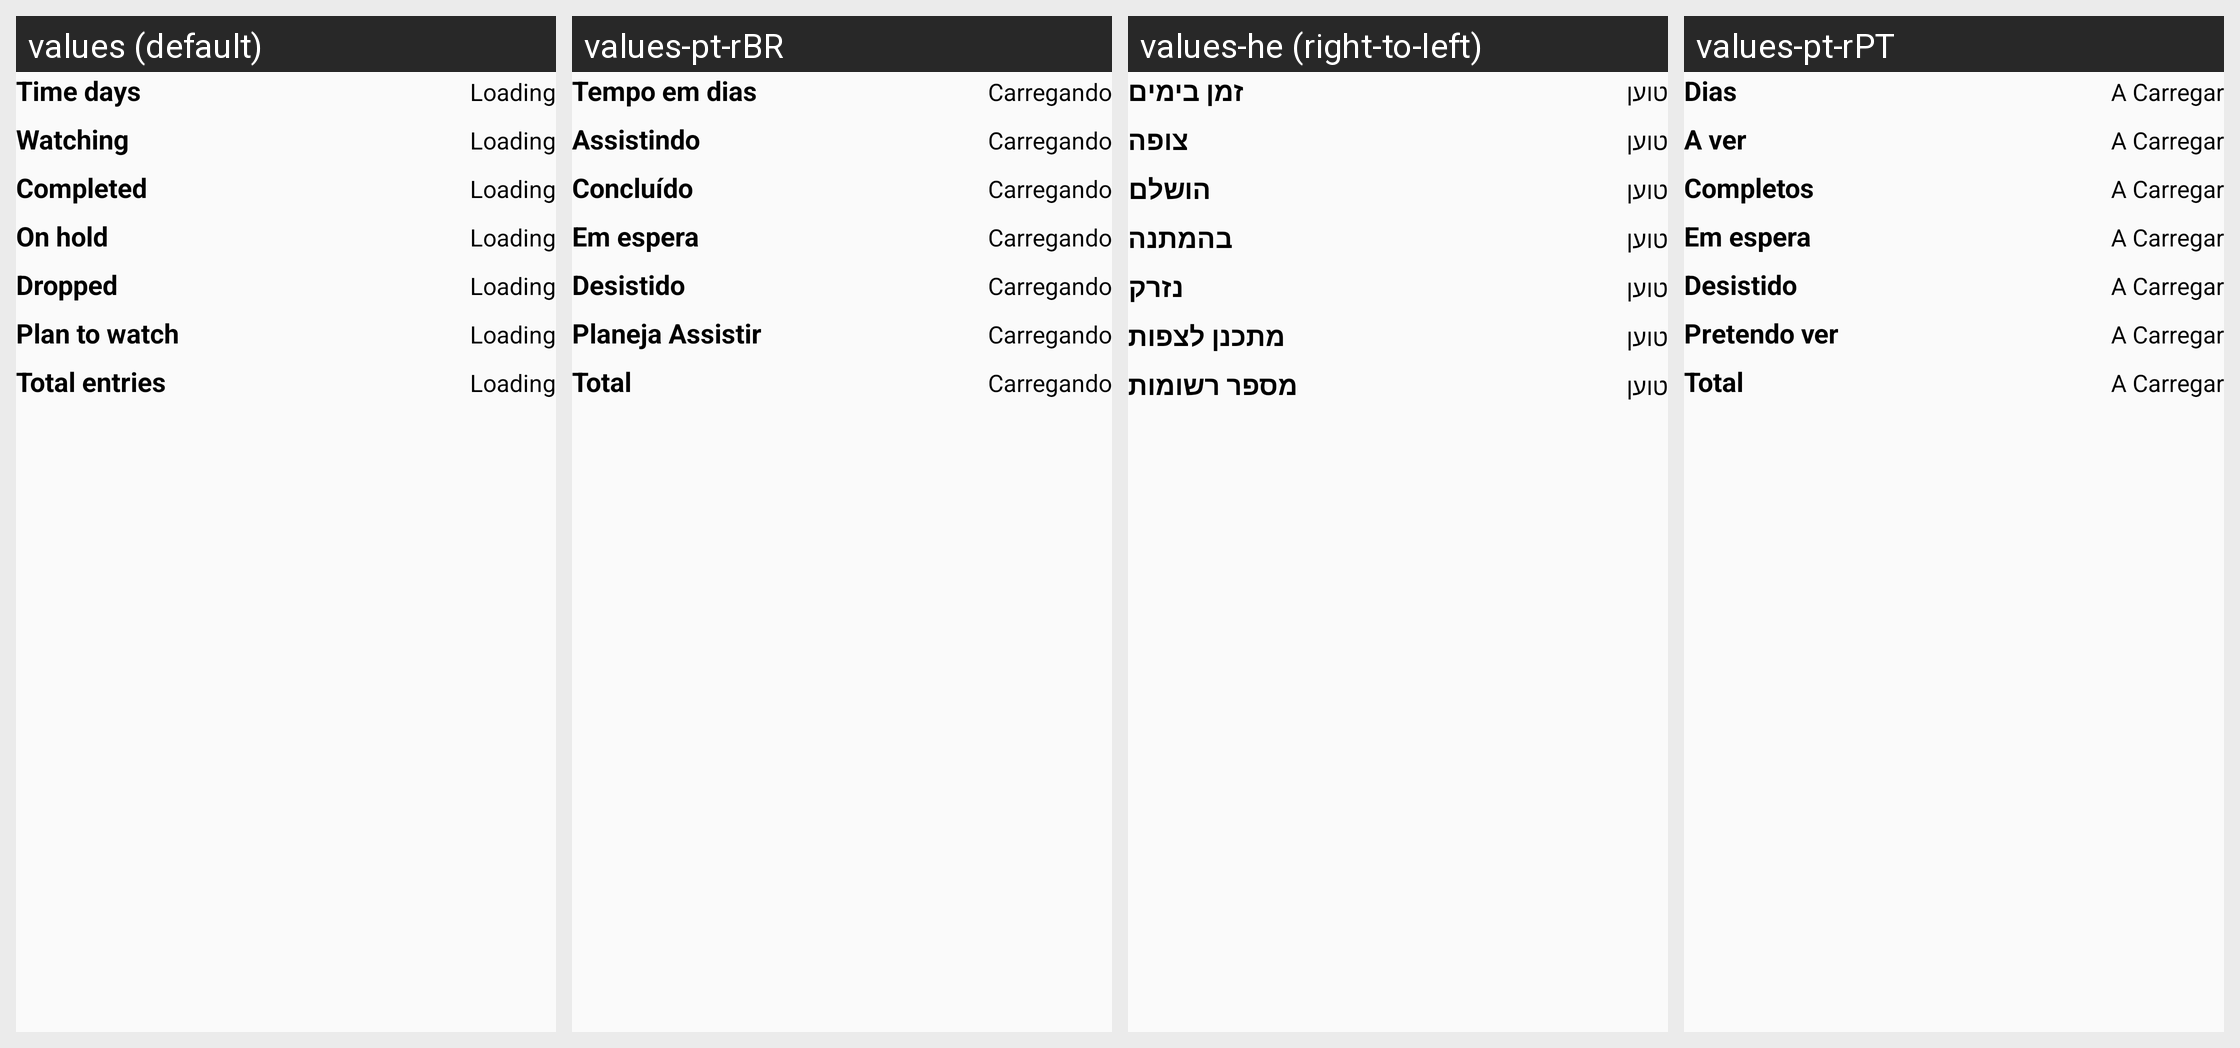

This grid shows one Android layout under several languages. Give, for every string resource on the screen, its name, the default text and each shown locale's text.
Android screen res/layout/card_profile_anime.xml rendered under 4 locales, left to right: values (default), values-pt-rBR, values-he (right-to-left), values-pt-rPT. Device: Nexus 5 (rendered at 1080×1920; each locale shown at half size, 540×960, under a caption strip naming it); theme AtarashiiLightBg.
Other locales in the repository, not shown: values-ar, values-de, values-el, values-es, values-fr, values-it, values-iw, values-ja, values-lv-rLV, values-nl, values-pl, values-ru, values-tr.
Strings drawn on this screen, with the default value and each locale's value (text and hints the layout hard-codes, and strings that could not be matched under every locale, appear in the picture but are not listed):

layout_card_anime_time
  values: Time days
  values-pt-rBR: Tempo em dias
  values-he: זמן בימים
  values-pt-rPT: Dias

layout_card_loading
  values: Loading
  values-pt-rBR: Carregando
  values-he: טוען
  values-pt-rPT: A Carregar

layout_card_anime_watching
  values: Watching
  values-pt-rBR: Assistindo
  values-he: צופה
  values-pt-rPT: A ver

layout_card_anime_completed
  values: Completed
  values-pt-rBR: Concluído
  values-he: הושלם
  values-pt-rPT: Completos

layout_card_anime_on
  values: On hold
  values-pt-rBR: Em espera
  values-he: בהמתנה
  values-pt-rPT: Em espera

layout_card_anime_dropped
  values: Dropped
  values-pt-rBR: Desistido
  values-he: נזרק
  values-pt-rPT: Desistido

layout_card_anime_plan
  values: Plan to watch
  values-pt-rBR: Planeja Assistir
  values-he: מתכנן לצפות
  values-pt-rPT: Pretendo ver

layout_card_anime_total
  values: Total entries
  values-pt-rBR: Total
  values-he: מספר רשומות
  values-pt-rPT: Total
